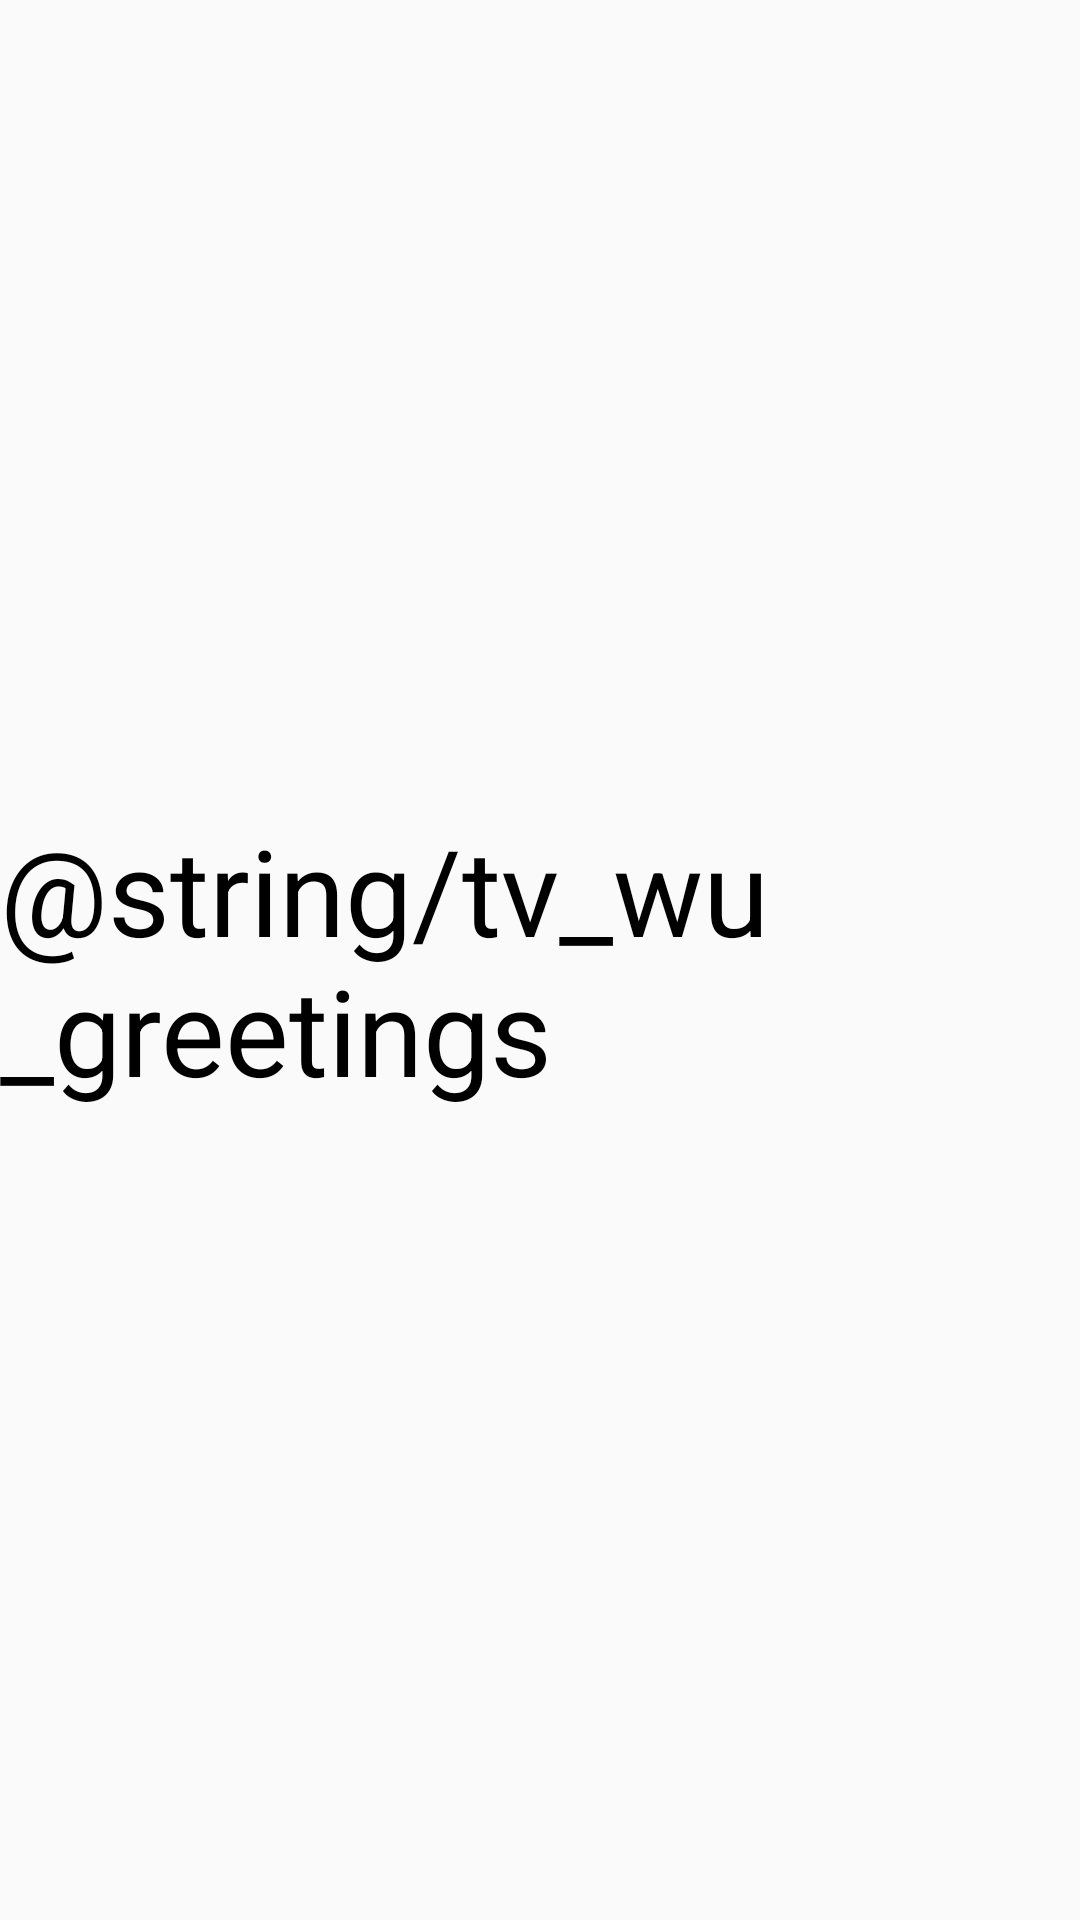

Android layout source for this screen:
<!-- AndroidManifest.xml: application theme AppTheme -->
<!-- res/layout/activity_wake_up.xml -->
<?xml version="1.0" encoding="utf-8"?>
<android.support.constraint.ConstraintLayout xmlns:android="http://schemas.android.com/apk/res/android"
    xmlns:app="http://schemas.android.com/apk/res-auto"
    xmlns:tools="http://schemas.android.com/tools"
    android:layout_width="match_parent"
    android:layout_height="match_parent"
    tools:context=".WakeUpActivity">

    <TextView
        android:layout_width="wrap_content"
        android:layout_height="wrap_content"
        android:text="@string/tv_wu_greetings"
        android:textColor="@color/textColor"
        android:textSize="40sp"
        app:layout_constraintBottom_toBottomOf="parent"
        app:layout_constraintEnd_toEndOf="parent"
        app:layout_constraintStart_toStartOf="parent"
        app:layout_constraintTop_toTopOf="parent" />

</android.support.constraint.ConstraintLayout>
<!-- resources referenced by this layout -->
<resources>
  <color name="textColor">#000000</color>
  <style name="AppTheme" parent="Theme.AppCompat.Light.NoActionBar">
          <item name="colorPrimary">@color/colorPrimary</item>
          <item name="colorPrimaryDark">@color/colorPrimaryDark</item>
          <item name="colorAccent">@color/colorAccent</item>
          <item name="preferenceTheme">@style/PreferenceThemeOverlay.v14.Material</item>
      </style>
  <color name="colorPrimary">#3F51B5</color>
  <color name="colorPrimaryDark">#303F9F</color>
  <color name="colorAccent">#FF4081</color>
</resources>
